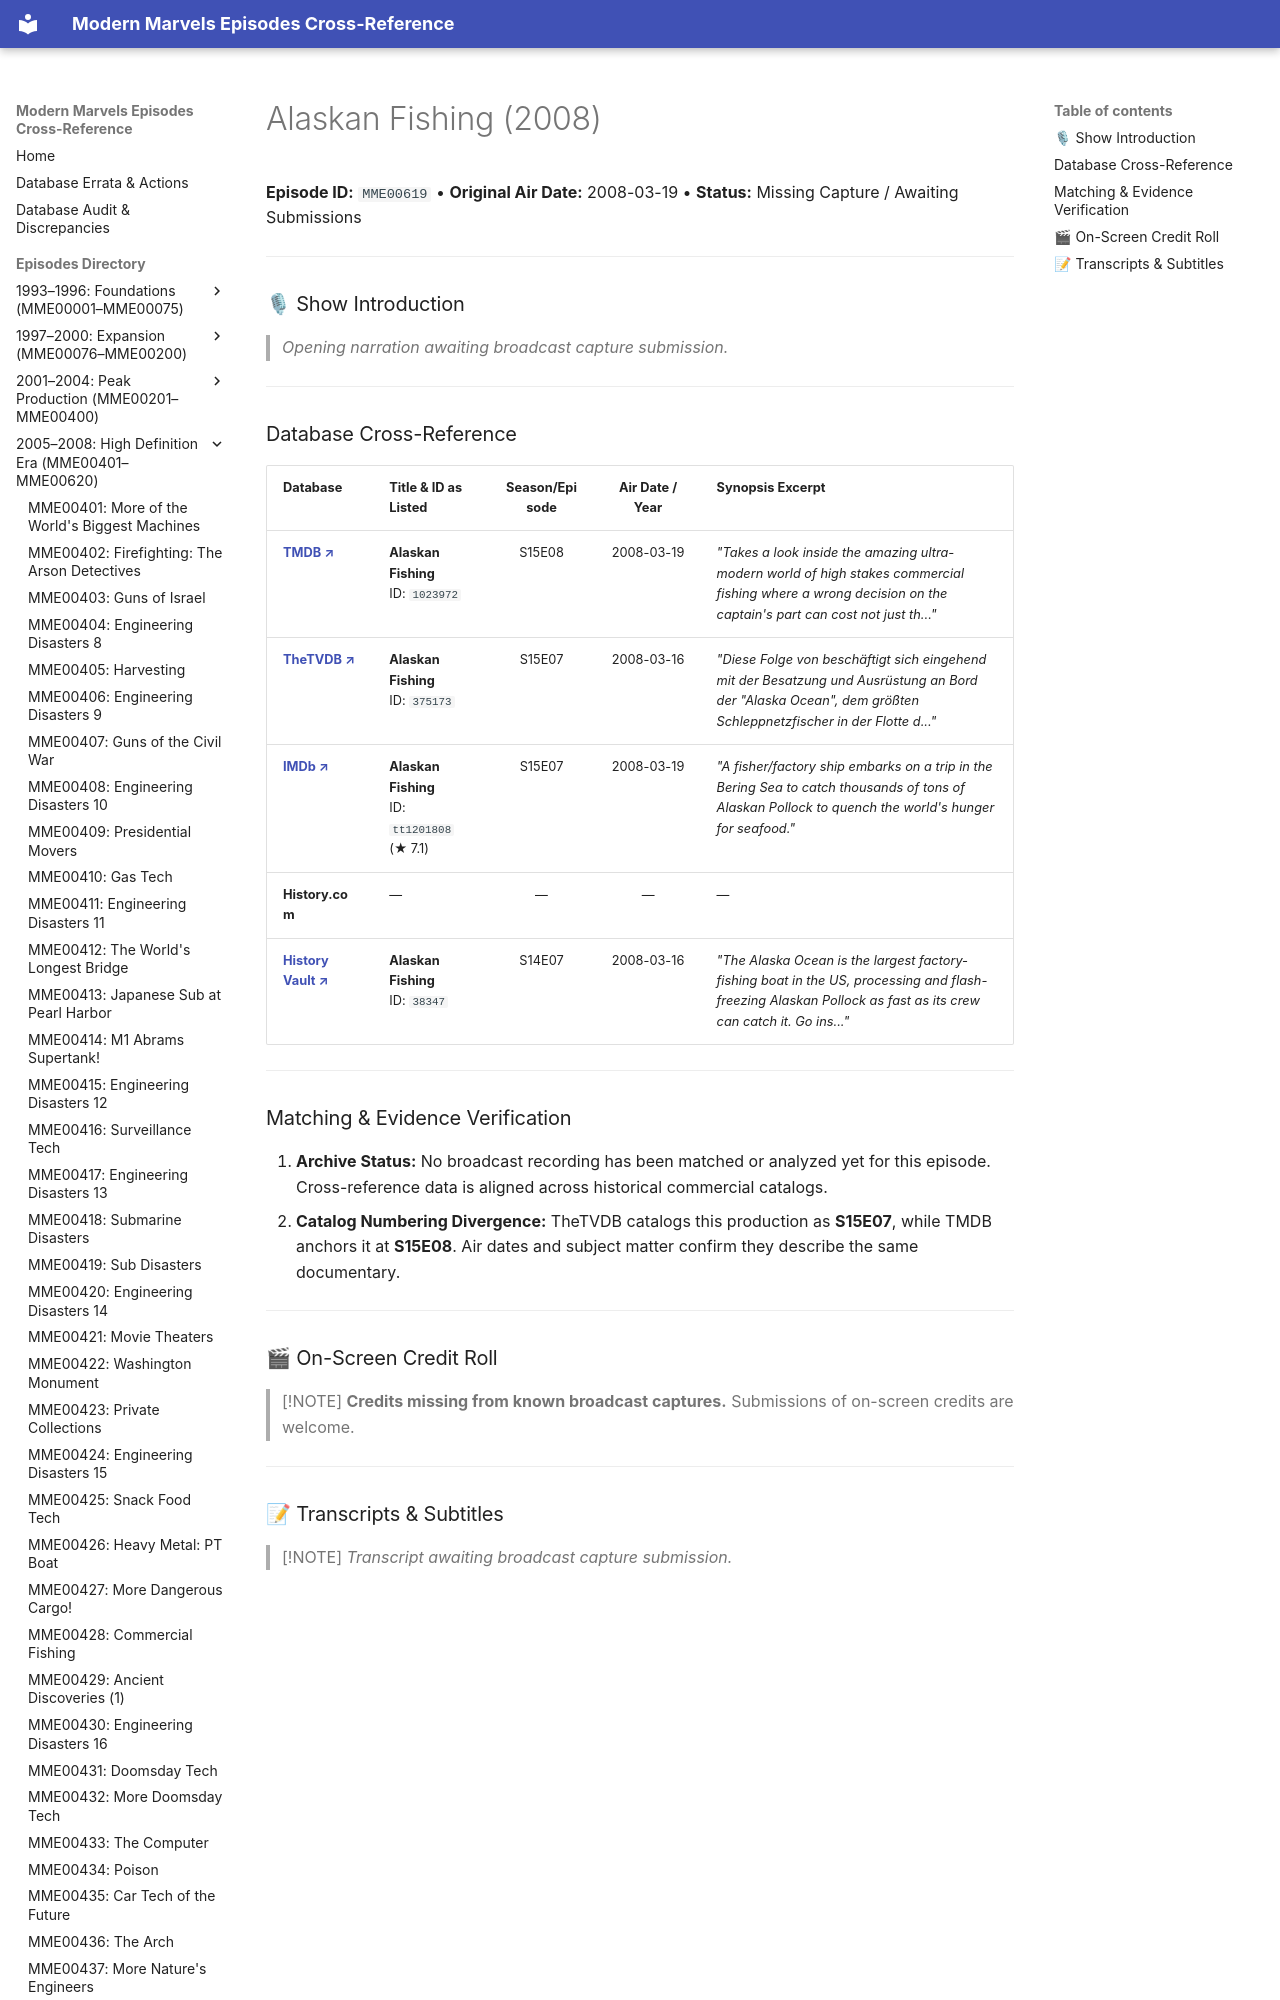

repository: ModernMarvelsFan/ModernMarvels · page: episodes/MME00619/index.html · generator: mkdocs

# Alaskan Fishing (2008)

**Episode ID:** `MME00619` • **Original Air Date:** 2008-03-19 • **Status:** Missing Capture / Awaiting Submissions

---

### 🎙 Show Introduction

> *Opening narration awaiting broadcast capture submission.*

---
